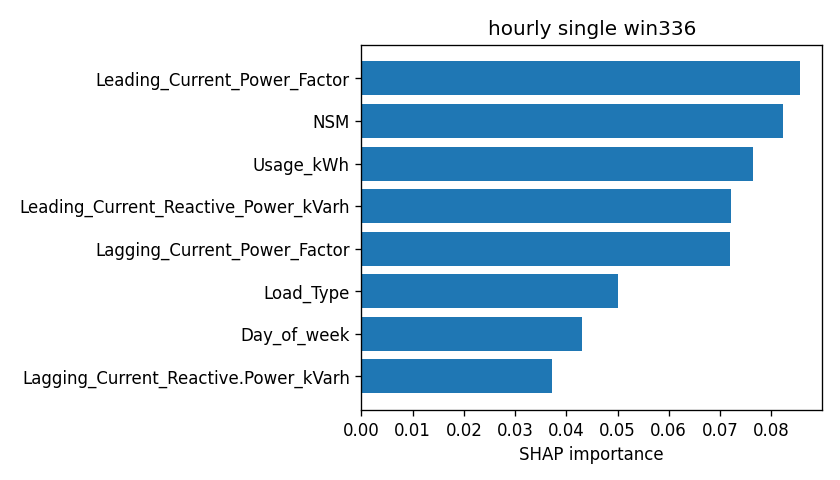

Source data for this figure (header and first rows):
attr, value
Leading_Current_Power_Factor, 0.08564
NSM, 0.08236
Usage_kWh, 0.07649
Leading_Current_Reactive_Power_kVarh, 0.07222
Lagging_Current_Power_Factor, 0.07194
Load_Type, 0.0501
Day_of_week, 0.04304
Lagging_Current_Reactive.Power_kVarh, 0.03729
CO2(tCO2), 0.02247
WeekStatus, 0.01626
